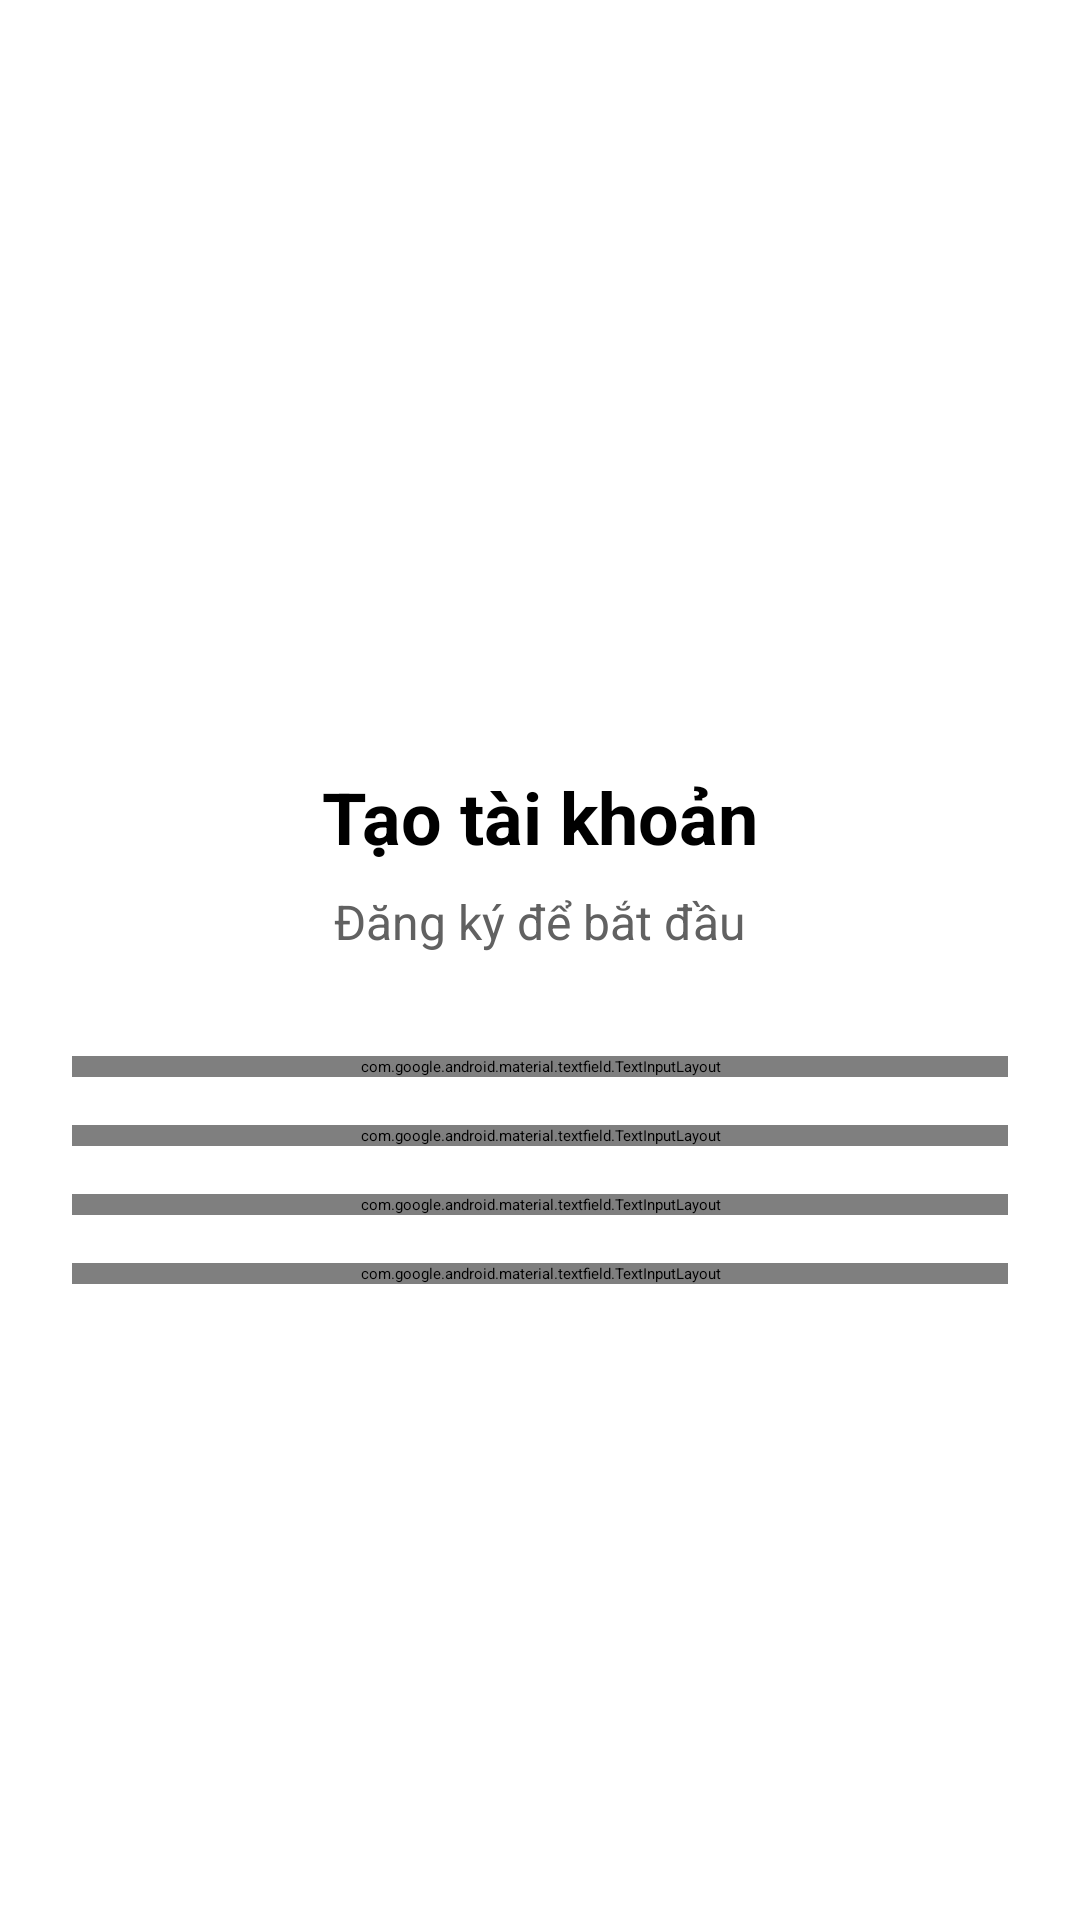

Layout XML and referenced resources for this Android screen:
<!-- AndroidManifest.xml: application theme Theme.Quanlychitieu -->
<!-- res/layout/activity_register.xml -->
<?xml version="1.0" encoding="utf-8"?>
<androidx.constraintlayout.widget.ConstraintLayout xmlns:android="http://schemas.android.com/apk/res/android"
    xmlns:app="http://schemas.android.com/apk/res-auto"
    xmlns:tools="http://schemas.android.com/tools"
    android:id="@+id/main"
    android:layout_width="match_parent"
    android:layout_height="match_parent"
    android:background="@color/white"
    tools:context=".UI.RegisterActivity">

    <LinearLayout
        android:id="@+id/LinerLayout"
        android:layout_width="match_parent"
        android:layout_height="match_parent"
        android:orientation="vertical"
        android:paddingHorizontal="24dp"
        android:paddingTop="40dp"
        android:paddingBottom="24dp"
        android:gravity="center_horizontal"
        android:background="@color/white">

        
        <ImageView
            android:id="@+id/backBtn"
            android:layout_width="32dp"
            android:layout_height="32dp"
            android:layout_gravity="start"
            android:contentDescription="Back"
            android:layout_marginBottom="12dp"
            app:srcCompat="@drawable/back" />

        
        <ImageView
            android:id="@+id/imageView2"
            android:layout_width="140dp"
            android:layout_height="140dp"
            android:layout_marginTop="8dp"
            app:srcCompat="@drawable/bg1"
            android:layout_gravity="center" />

        
        <TextView
            android:id="@+id/textView"
            android:layout_width="wrap_content"
            android:layout_height="wrap_content"
            android:layout_marginTop="24dp"
            android:text="Tạo tài khoản"
            android:textColor="@color/black"
            android:textSize="24sp"
            android:textStyle="bold" />

        <TextView
            android:id="@+id/textView5"
            android:layout_width="wrap_content"
            android:layout_height="wrap_content"
            android:layout_marginTop="8dp"
            android:layout_marginBottom="24dp"
            android:text="Đăng ký để bắt đầu"
            android:textColor="@color/darkGrey"
            android:textSize="16sp" />

        
        <LinearLayout
            android:layout_width="match_parent"
            android:layout_height="wrap_content"
            android:orientation="vertical"
            android:gravity="center_horizontal">

            
            <com.google.android.material.textfield.TextInputLayout
                android:id="@+id/emailTextInput"
                android:layout_width="match_parent"
                android:layout_height="wrap_content"
                android:layout_marginTop="10dp"
                android:layout_marginBottom="16dp"
                app:hintEnabled="false">

                <com.google.android.material.textfield.TextInputEditText
                    android:id="@+id/emailEdt"
                    android:layout_width="match_parent"
                    android:layout_height="wrap_content"
                    android:background="@drawable/organe_bg"
                    android:drawableStart="@drawable/ic_mail"
                    android:drawablePadding="10dp"
                    android:gravity="center_vertical"
                    android:hint="Email"
                    android:paddingVertical="12dp"
                    android:textColorHint="@color/darkGrey" />
            </com.google.android.material.textfield.TextInputLayout>

            
            <com.google.android.material.textfield.TextInputLayout
                android:id="@+id/userTextInput"
                android:layout_width="match_parent"
                android:layout_height="wrap_content"
                android:layout_marginBottom="16dp"
                app:hintEnabled="false">

                <com.google.android.material.textfield.TextInputEditText
                    android:id="@+id/userEdt"
                    android:layout_width="match_parent"
                    android:layout_height="wrap_content"
                    android:background="@drawable/organe_bg"
                    android:drawableStart="@drawable/user"
                    android:drawablePadding="10dp"
                    android:gravity="center_vertical"
                    android:hint="Tên đăng nhập"
                    android:paddingVertical="12dp"
                    android:textColorHint="@color/darkGrey" />
            </com.google.android.material.textfield.TextInputLayout>

            
            <com.google.android.material.textfield.TextInputLayout
                android:id="@+id/passTextInput"
                android:layout_width="match_parent"
                android:layout_height="wrap_content"
                android:layout_marginBottom="16dp"
                app:endIconMode="password_toggle"
                app:hintEnabled="false">

                <com.google.android.material.textfield.TextInputEditText
                    android:id="@+id/passEdt"
                    android:layout_width="match_parent"
                    android:layout_height="wrap_content"
                    android:background="@drawable/organe_bg"
                    android:drawableStart="@drawable/key"
                    android:drawablePadding="10dp"
                    android:gravity="center_vertical"
                    android:hint="Mật khẩu"
                    android:inputType="textPassword"
                    android:paddingVertical="12dp"
                    android:textColorHint="@color/darkGrey" />
            </com.google.android.material.textfield.TextInputLayout>

            
            <com.google.android.material.textfield.TextInputLayout
                android:id="@+id/forgotPassTextInput"
                android:layout_width="match_parent"
                android:layout_height="wrap_content"
                android:layout_marginBottom="28dp"
                app:endIconMode="password_toggle"
                app:hintEnabled="false">

                <com.google.android.material.textfield.TextInputEditText
                    android:id="@+id/forgotPassEdt"
                    android:layout_width="match_parent"
                    android:layout_height="wrap_content"
                    android:background="@drawable/organe_bg"
                    android:drawableStart="@drawable/key"
                    android:drawablePadding="10dp"
                    android:gravity="center_vertical"
                    android:hint="Xác nhận mật khẩu"
                    android:inputType="textPassword"
                    android:paddingVertical="12dp"
                    android:textColorHint="@color/darkGrey" />
            </com.google.android.material.textfield.TextInputLayout>

            
            <androidx.appcompat.widget.AppCompatButton
                android:id="@+id/registerBtn"
                style="@style/Widget.AppCompat.Button"
                android:layout_width="wrap_content"
                android:layout_height="wrap_content"
                android:background="@drawable/organe_bg"
                android:paddingHorizontal="36dp"
                android:paddingVertical="10dp"
                android:text="Đăng ký ngay"
                android:textColor="@color/white"
                android:textStyle="bold" />
        </LinearLayout>

    </LinearLayout>

</androidx.constraintlayout.widget.ConstraintLayout>
<!-- resources referenced by this layout -->
<resources>
  <color name="black">#FF000000</color>
  <color name="darkGrey">#616161</color>
  <color name="white">#FFFFFFFF</color>
  <!-- drawable bg1: png bitmap (drawable, 34169 bytes) -->
  <!-- drawable key: png bitmap (drawable, 583 bytes) -->
  <!-- drawable user: png bitmap (drawable, 547 bytes) -->
</resources>
